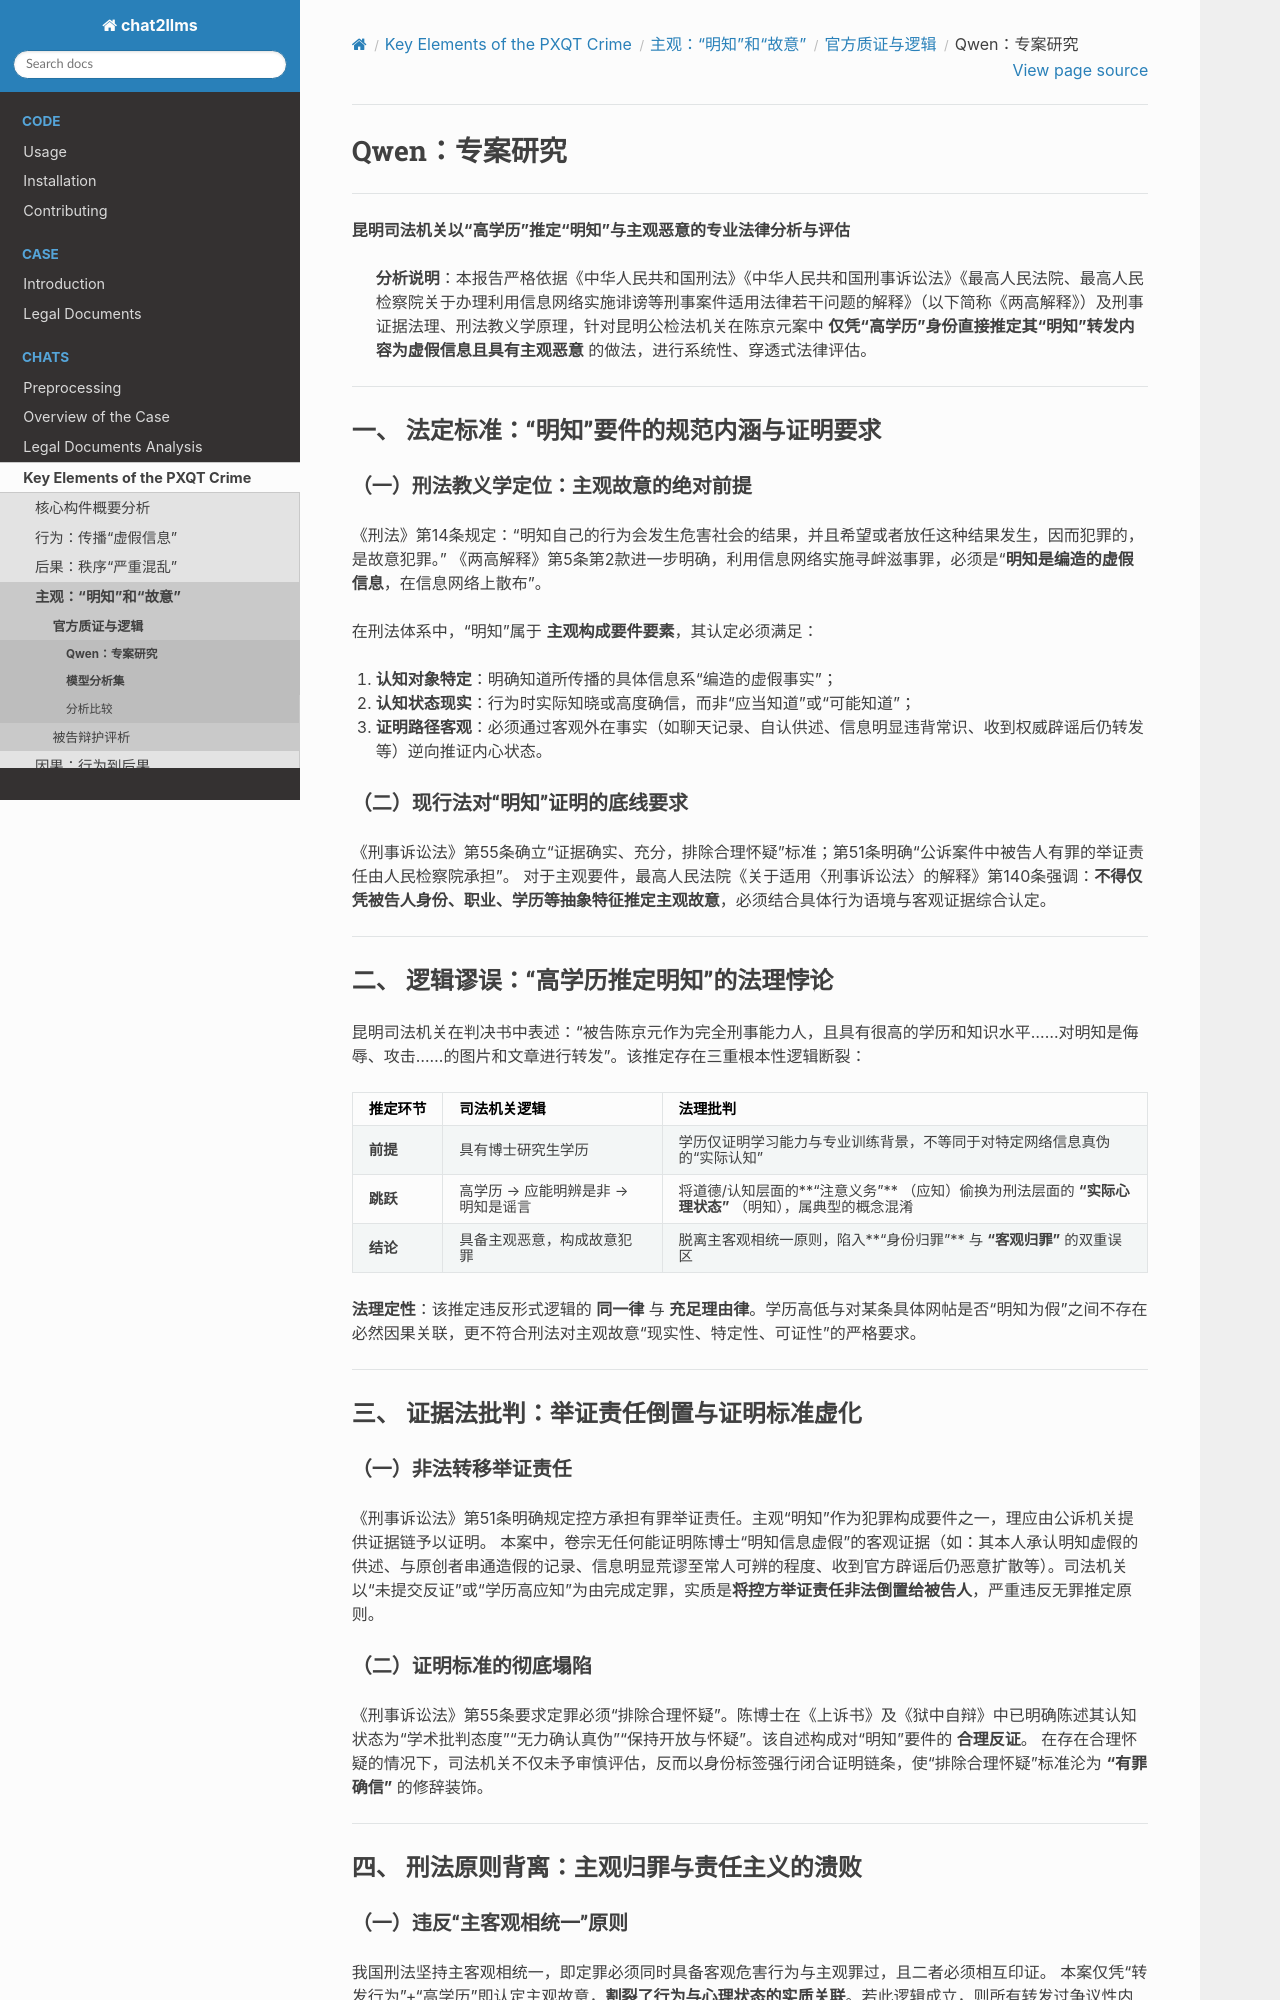

repository: goldollarch/chat2llms · page: chats/elements/knowing/official/models/qwen.html · generator: sphinx

# Qwen：专案研究

----------------

**昆明司法机关以“高学历”推定“明知”与主观恶意的专业法律分析与评估**

> **分析说明**：本报告严格依据《中华人民共和国刑法》《中华人民共和国刑事诉讼法》《最高人民法院、最高人民检察院关于办理利用信息网络实施诽谤等刑事案件适用法律若干问题的解释》（以下简称《两高解释》）及刑事证据法理、刑法教义学原理，针对昆明公检法机关在陈京元案中 **仅凭“高学历”身份直接推定其“明知”转发内容为虚假信息且具有主观恶意** 的做法，进行系统性、穿透式法律评估。

---

### 一、 法定标准：“明知”要件的规范内涵与证明要求

#### （一）刑法教义学定位：主观故意的绝对前提

《刑法》第14条规定：“明知自己的行为会发生危害社会的结果，并且希望或者放任这种结果发生，因而犯罪的，是故意犯罪。”
《两高解释》第5条第2款进一步明确，利用信息网络实施寻衅滋事罪，必须是“**明知是编造的虚假信息**，在信息网络上散布”。

在刑法体系中，“明知”属于 **主观构成要件要素**，其认定必须满足：

1. **认知对象特定**：明确知道所传播的具体信息系“编造的虚假事实”；
2. **认知状态现实**：行为时实际知晓或高度确信，而非“应当知道”或“可能知道”；
3. **证明路径客观**：必须通过客观外在事实（如聊天记录、自认供述、信息明显违背常识、收到权威辟谣后仍转发等）逆向推证内心状态。

#### （二）现行法对“明知”证明的底线要求

《刑事诉讼法》第55条确立“证据确实、充分，排除合理怀疑”标准；第51条明确“公诉案件中被告人有罪的举证责任由人民检察院承担”。
对于主观要件，最高人民法院《关于适用〈刑事诉讼法〉的解释》第140条强调：**不得仅凭被告人身份、职业、学历等抽象特征推定主观故意**，必须结合具体行为语境与客观证据综合认定。

---

### 二、 逻辑谬误：“高学历推定明知”的法理悖论

昆明司法机关在判决书中表述：“被告陈京元作为完全刑事能力人，且具有很高的学历和知识水平……对明知是侮辱、攻击……的图片和文章进行转发”。该推定存在三重根本性逻辑断裂：

| 推定环节       | 司法机关逻辑                         | 法理批判                                                                                                               |
| :------------- | :----------------------------------- | :--------------------------------------------------------------------------------------------------------------------- |
| **前提** | 具有博士研究生学历                   | 学历仅证明学习能力与专业训练背景，不等同于对特定网络信息真伪的“实际认知”                                             |
| **跳跃** | 高学历 → 应能明辨是非 → 明知是谣言 | 将道德/认知层面的**“注意义务”** （应知）偷换为刑法层面的 **“实际心理状态”** （明知），属典型的概念混淆 |
| **结论** | 具备主观恶意，构成故意犯罪           | 脱离主客观相统一原则，陷入**“身份归罪”** 与 **“客观归罪”** 的双重误区                                  |

**法理定性**：该推定违反形式逻辑的 **同一律** 与 **充足理由律**。学历高低与对某条具体网帖是否“明知为假”之间不存在必然因果关联，更不符合刑法对主观故意“现实性、特定性、可证性”的严格要求。

---

### 三、 证据法批判：举证责任倒置与证明标准虚化

#### （一）非法转移举证责任

《刑事诉讼法》第51条明确规定控方承担有罪举证责任。主观“明知”作为犯罪构成要件之一，理应由公诉机关提供证据链予以证明。
本案中，卷宗无任何能证明陈博士“明知信息虚假”的客观证据（如：其本人承认明知虚假的供述、与原创者串通造假的记录、信息明显荒谬至常人可辨的程度、收到官方辟谣后仍恶意扩散等）。司法机关以“未提交反证”或“学历高应知”为由完成定罪，实质是**将控方举证责任非法倒置给被告人**，严重违反无罪推定原则。

#### （二）证明标准的彻底塌陷

《刑事诉讼法》第55条要求定罪必须“排除合理怀疑”。陈博士在《上诉书》及《狱中自辩》中已明确陈述其认知状态为“学术批判态度”“无力确认真伪”“保持开放与怀疑”。该自述构成对“明知”要件的 **合理反证**。
在存在合理怀疑的情况下，司法机关不仅未予审慎评估，反而以身份标签强行闭合证明链条，使“排除合理怀疑”标准沦为 **“有罪确信”** 的修辞装饰。

---

### 四、 刑法原则背离：主观归罪与责任主义的溃败

#### （一）违反“主客观相统一”原则

我国刑法坚持主客观相统一，即定罪必须同时具备客观危害行为与主观罪过，且二者必须相互印证。
本案仅凭“转发行为”+“高学历”即认定主观故意，**割裂了行为与心理状态的实质关联**。若此逻辑成立，则所有转发过争议性内容的学者、记者、公务员均可被推定为“明知故犯”，刑法将彻底退化为“思想审查法”。
